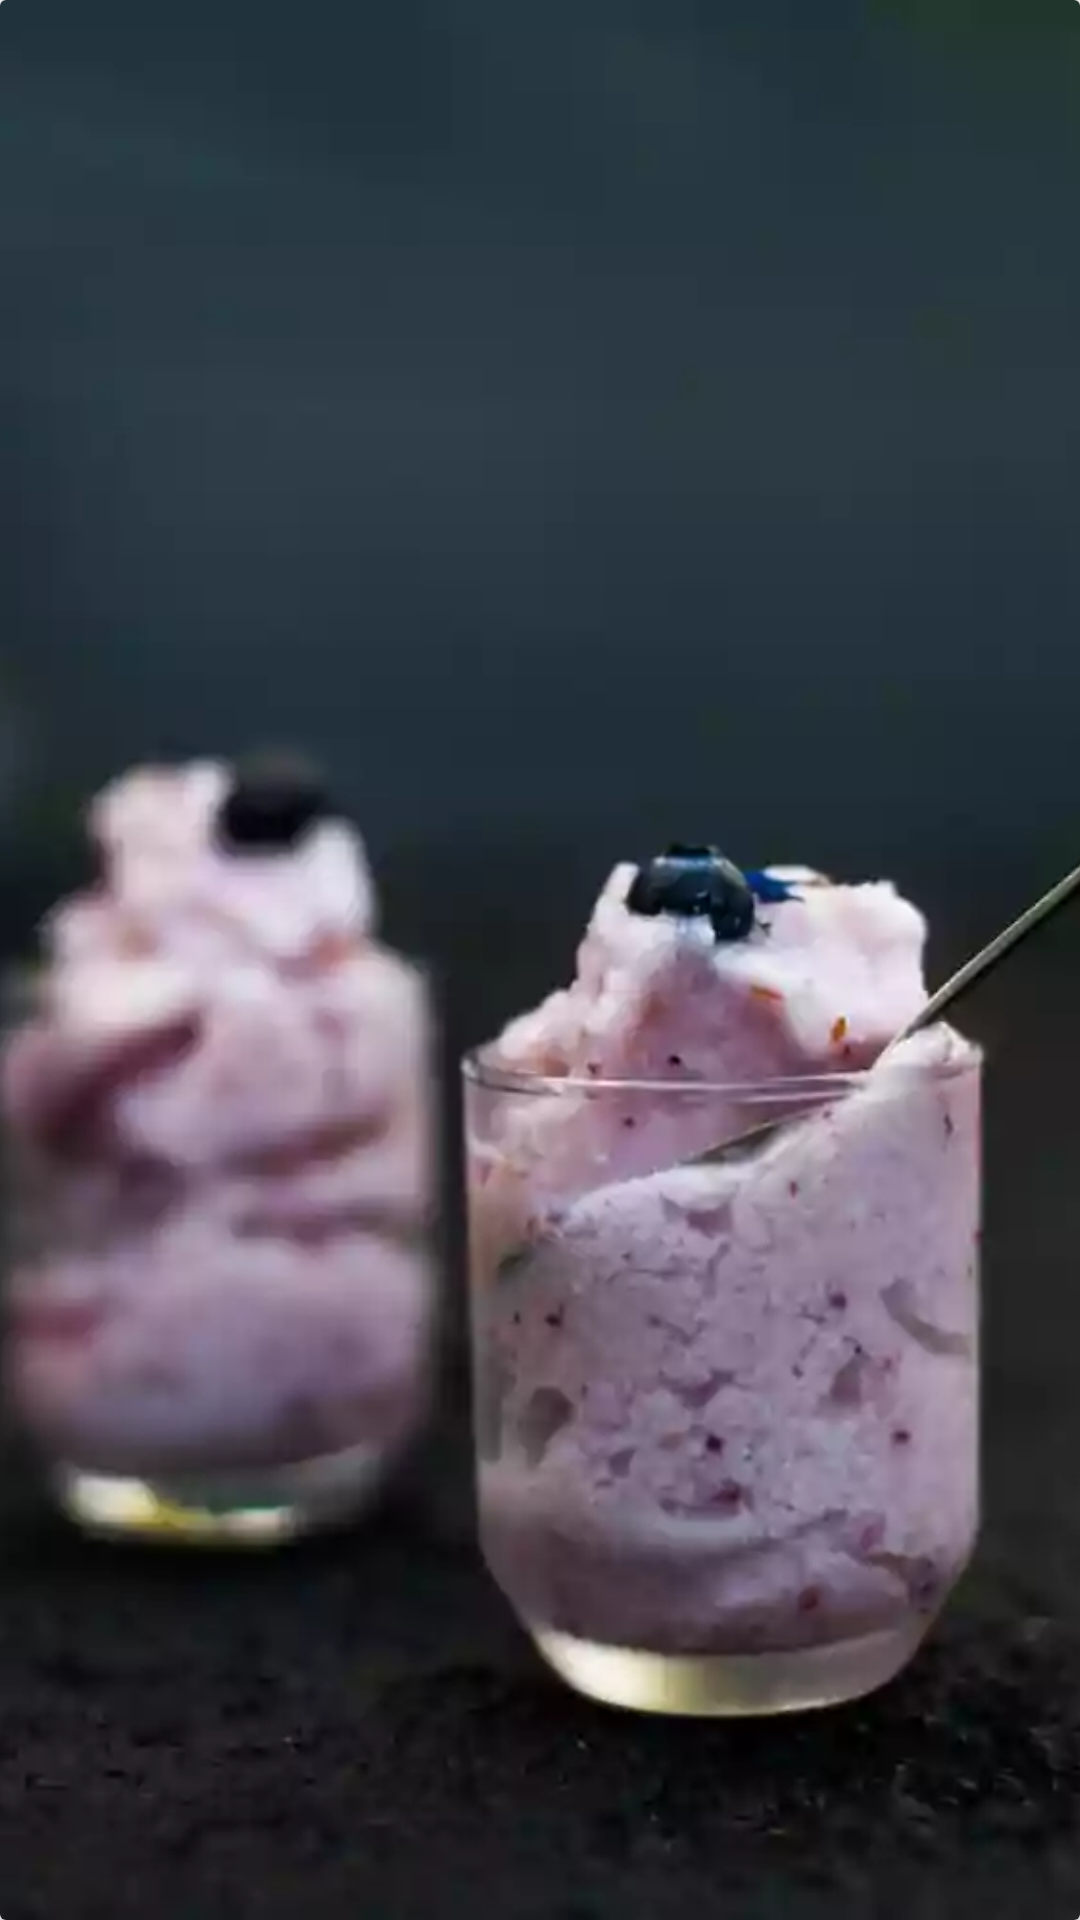

The Android layout XML behind this screen, and the referenced resources:
<!-- AndroidManifest.xml: application theme AppTheme -->
<!-- res/layout/card_row.xml -->
<android.support.v7.widget.CardView
    xmlns:card_view="http://schemas.android.com/apk/res-auto"
    xmlns:android="http://schemas.android.com/apk/res/android"
    android:layout_height="200dp"
    android:layout_width="135dp"
    android:layout_marginLeft="20dp"
    android:layout_marginTop="10dp"
    android:layout_marginBottom="10dp"
    android:id="@+id/card_row"
    >
    <ImageView
        android:layout_width="wrap_content"
        android:layout_height="wrap_content"
        android:scaleType="centerCrop"
        android:src="@drawable/temp2"
        android:minHeight="200dp"
        android:minWidth="135dp"
        android:id="@+id/recipeImage"
        />
    <TextView
        android:layout_width="wrap_content"
        android:layout_height="wrap_content"
        android:id="@+id/recipeName"
        android:textColor="#ffffff"
        android:textSize="16sp"
        android:layout_gravity="bottom"/>
</android.support.v7.widget.CardView>
<!-- resources referenced by this layout -->
<resources>
  <!-- drawable temp2: webp bitmap (drawable, 14644 bytes) -->
  <style name="AppTheme" parent="Theme.AppCompat.Light.DarkActionBar">
          
          <item name="colorPrimary">@color/colorPrimary</item>
          <item name="colorPrimaryDark">@color/colorPrimaryDark</item>
          <item name="colorAccent">@color/colorAccent</item>
          
      </style>
  <color name="colorPrimary">#3F51B5</color>
  <color name="colorPrimaryDark">#303F9F</color>
  <color name="colorAccent">#FF4081</color>
</resources>
